Run: headless pygame with SDL's dummy video driver; simulated clock (each Clock.tick advances the game by its frame time, no real sleeping); random seed 0; keys injected as events and as key.get_pressed() state; mouse plan: one left click at the window centre at the start of phase 2, then a move to the lower-right quarter at the start of phase 3.
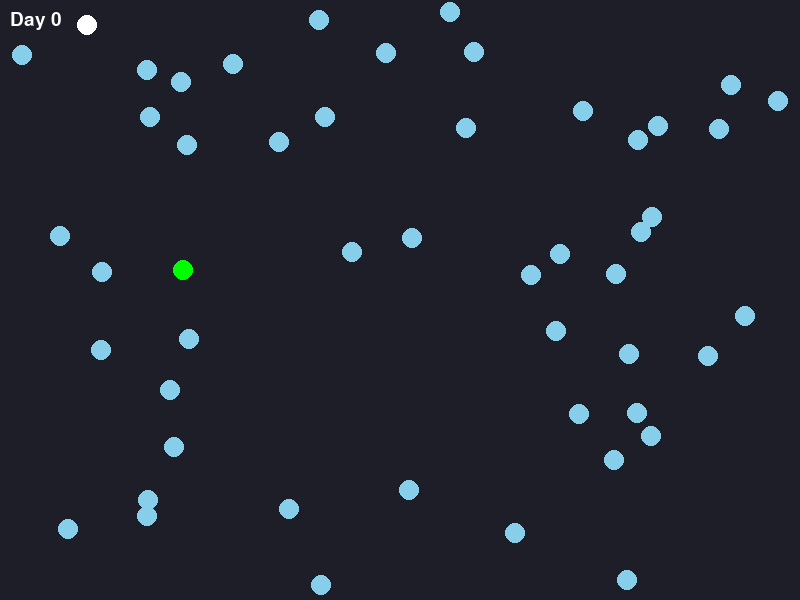
Frame 1 of 4 · flips 1–60 · no input
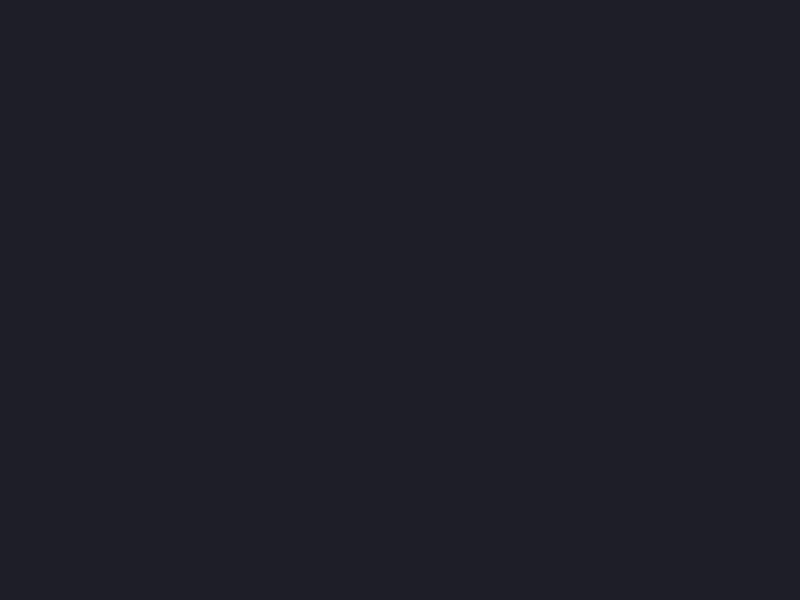
Frame 2 of 4 · flips 61–180 · clicked the window centre · tapped SPACE, RETURN · held RIGHT (→), D
Frame 3 of 4 · flips 181–300 · moved the mouse to the lower-right quarter · held DOWN (↓), S · screen unchanged from frame 2, image omitted
Frame 4 of 4 · flips 301–420 · held LEFT (←), A, UP (↑), W · screen unchanged from frame 3, image omitted

The pygame program that drew these frames:

from random import randint

import pygame
import random
import math

from pygame.event import wait


class Simulation:
    def __init__(self) -> None:
        """Set the starting values for this simulation."""
        self.paused = False
        self.updates = 0
        self.fast = False
        self.seconds = 0.0

simulation = Simulation()

class Calendar:
    def __init__(self) -> None:
        """Set the starting values for this calendar."""
        self.day = 0
        self.seconds = 0.0

calendar = Calendar()

class Circle:
    def __init__(self, x: float, y: int, velocity_x: float, velocity_y: float, dead: bool, infected: bool, immune: bool) -> None:
        """Set the starting values for this circle."""
        self.x = x
        self.y = y
        self.velocity_x = velocity_x
        self.velocity_y = velocity_y
        self.dead = dead
        self.infected = infected
        self.immune = immune

    def move(self, delta: float, width: int, radius: int, height: int) -> None:
        if self.dead:
            self.velocity_x = 0
            self.velocity_y = 0
        """Move horizontally and bounce at the walls."""
        self.x += self.velocity_x * delta
        self.y += self.velocity_y * delta
        # Limit the centre so the circle stays inside the window.
        right_wall = width - radius
        if self.x < radius:
            self.x = radius
            self.velocity_x *= -1
        elif self.x > right_wall:
            self.x = right_wall
            self.velocity_x *= -1
        bottom_wall  = height - radius
        if self.y < radius:
            self.y = radius
            self.velocity_y *= -1
        elif self.y > bottom_wall:
            self.y = bottom_wall
            self.velocity_y *= -1

    def distance_to(self, other):
        return math.hypot(self.x - other.x, self.y - other.y)

population = 50

sick = random.randint(0, population)
immune = random.randint(0, population)
if sick == immune:
    if sick == 50:
        sick -= 1
    else:
        sick += 1

touching = set()
close = set()
dead = set()

circles = []
for index in range(population):
    if index == sick:
        circle = Circle(random.randint(8, 792), random.randint(8, 592), random.randint(-60, 60), random.randint(-60, 60), False, True, False)
    elif index == immune:
        circle = Circle(random.randint(8, 792), random.randint(8, 592), random.randint(-60, 60), random.randint(-60, 60), False, False, True)
    else:
        circle = Circle(random.randint(8, 792), random.randint(8, 592), random.randint(-60, 60), random.randint(-60, 60), False, False, False)
    circles.append(circle)

def run_sim():
    # Handle a press once when its event arrives.
    for event in events:
        if event.type == pygame.KEYDOWN:
            if event.key == pygame.K_f:
                simulation.fast = not simulation.fast
            if event.key == pygame.K_SPACE:
                simulation.paused = not simulation.paused
                print("paused")
        if event.type == pygame.MOUSEBUTTONDOWN:
            if event.button == 1:
                print(event.pos)
        # Advance the simulation only while it is running.
    if not simulation.paused:
        if simulation.fast:
            multiplier = 4
        else:
            multiplier = 1
        simulation.updates += 1
        # Check whether a key is still held this frame.
        keys = pygame.key.get_pressed()
        if keys[pygame.K_LEFT]:
            pygame.draw.circle(screen, "white", (40, 60), 10)
        """Handle simulation input and draw the current frame."""
        touching.clear()
        close.clear()
        # Move the circles before measuring the current distances.
        delta = clock.get_time() / 1000
        simulation.seconds += delta * multiplier
        calendar.seconds += delta
        # Count every completed day and carry over the unused time.
        while calendar.seconds >= 5:
            calendar.seconds -= 5
            calendar.day += 1
        # pygame.display.set_caption(f"Day {calendar.day}")
        # Render the text as a surface before copying it to the screen.
        label = font.render(f"Day {calendar.day}", True, "white")
        screen.blit(label, (10, 10))
        for index in range(len(circles)):
            circle = circles[index]
            speed = circle.velocity_x
            circle.x += speed * delta
        distances = []
        # Start the inner loop one position later so each pair is measured once.
        for first_index in range(len(circles)):
            first_circle = circles[first_index]
            for second_index in range(first_index + 1, len(circles)):
                second_circle = circles[second_index]
                if first_circle.distance_to(second_circle) <= 20:
                    if first_circle.infected == True or second_circle.infected == True:
                        touching.add(first_circle)
                        touching.add(second_circle)
                if first_circle.distance_to(second_circle) <= 50:
                    if first_circle.infected == True or second_circle.infected == True:
                        close.add(first_circle)
                        close.add(second_circle)
                distance = first_circle.distance_to(second_circle)
                distances.append(distance)
        for circle in circles:
            circle.move(delta, screen.get_width(), 10, screen.get_height())
            if circle.infected == True:
                die = random.randint(1, 1000)
                if die == 1:
                    dead.add(circle)
                    circle.dead = True
                    circle.infected = False
            if circle.dead == True:
                color = "grey"
            elif circle.immune == True:
                color = "white"
            elif circle.infected == True:
                color = "green"
            elif circle in touching:
                if circle.dead == True:
                    pass
                elif circle.immune == True:
                    pass
                else:
                    sick = random.randint(1, 10)
                    if sick == 1:
                        circle.infected = True
                        color = "green"
                    else:
                        color = "red"
            elif circle in close:
                if circle.dead == True:
                    pass
                elif circle.immune == True:
                    pass
                else:
                    sick = random.randint(1, 50)
                    if sick == 1:
                        circle.infected = True
                        color = "green"
                    else:
                        color = "yellow"
            else:
                color = "skyblue"
            pygame.draw.circle(screen, color, (circle.x, circle.y), 10)
    pygame.display.set_caption(f"Updates: {simulation.updates}")


# Prepare Pygame and create the drawing surface.
# Initialize Pygame before creating the window or using its modules.
pygame.init()
# Create the font once after Pygame is initialized.
font = pygame.font.Font(None, 28)
screen = pygame.display.set_mode((800, 600))
pygame.display.set_caption("Infection")
clock = pygame.time.Clock()
running = True

while running:
    # Handle the window's events each frame.
    # Read the event queue once so the loop and run_sim share the same events.
    events = pygame.event.get()
    for event in events:
        if event.type == pygame.QUIT:
            running = False

    # Clear the old frame, then draw the new one.
    # Clear the previous frame before drawing the next one.
    screen.fill((30, 30, 40))
    run_sim()
    pygame.display.flip()
    clock.tick(60)  # Limit the loop to 60 frames per second.

pygame.quit()
